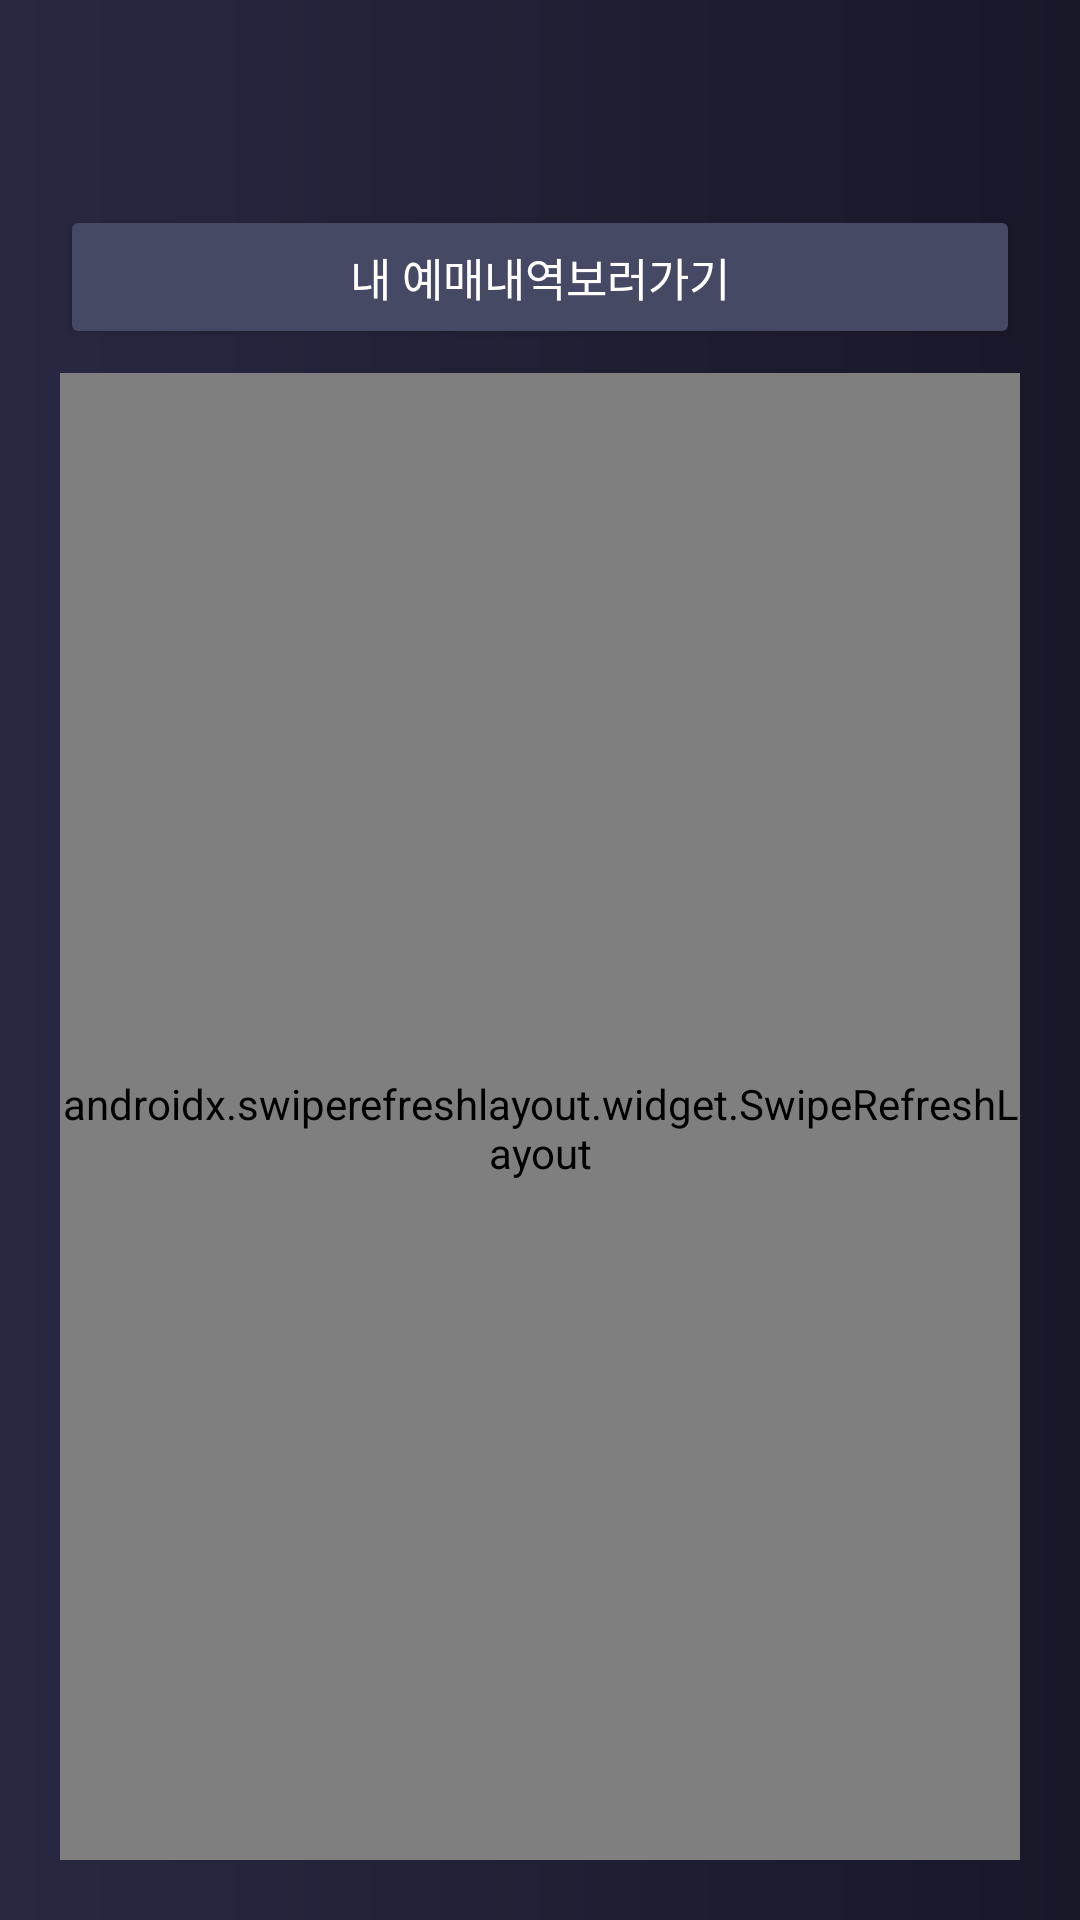

Write the Android layout XML for this screen, with the resource values it uses.
<!-- AndroidManifest.xml: application theme Theme.FootBall -->
<!-- res/layout/activity_bus_reservation.xml -->
<?xml version="1.0" encoding="utf-8"?>
<LinearLayout
    xmlns:android="http://schemas.android.com/apk/res/android"
    xmlns:app="http://schemas.android.com/apk/res-auto"
    android:layout_width="match_parent"
    android:layout_height="match_parent"
    android:orientation="vertical"
    android:padding="20dp"
    android:background="@drawable/main_gradient2">

    <TextView
        android:id="@+id/busPost_Title"
        android:layout_width="match_parent"
        android:layout_height="wrap_content"
        android:textColor="#FFFFFF"
        android:textSize="24sp"
        android:textStyle="bold"
        android:layout_marginBottom="16dp" />
    <Button
        android:layout_width="match_parent"
        android:layout_height="wrap_content"
        android:id="@+id/busPost_goMyTicketBtn"
        android:textSize="15sp"
        android:backgroundTint="#464964"
        android:textColor="#FFFFFF"
        android:text="내 예매내역보러가기"/>
    <ScrollView
        android:layout_width="match_parent"
        android:layout_height="match_parent"
        android:fillViewport="true"
        android:scrollbars="none"
        android:overScrollMode="never" >
        <LinearLayout
            android:layout_marginTop="8dp"
            android:layout_width="match_parent"
            android:layout_height="wrap_content"
            android:orientation="vertical"
            android:background="@drawable/rounded_background">
            <androidx.swiperefreshlayout.widget.SwipeRefreshLayout
                android:id="@+id/busPost_swipeRefreshLayout"
                android:layout_width="match_parent"
                android:layout_height="0dp"
                android:layout_weight="1">
                <ListView
                    android:id="@+id/busPost_ListView"
                    android:layout_width="match_parent"
                    android:layout_height="wrap_content"
                    android:clipToPadding="false"
                    android:padding="5dp" />
            </androidx.swiperefreshlayout.widget.SwipeRefreshLayout>
        </LinearLayout>
    </ScrollView>
</LinearLayout>
<!-- resources referenced by this layout -->
<resources>
  <!-- drawable main_gradient2 (drawable) -->
  <?xml version="1.0" encoding="utf-8"?>
  <shape xmlns:android="http://schemas.android.com/apk/res/android"
      android:shape="rectangle">
  
      <gradient
          android:endColor="#181829"
          android:startColor="#282842" />
  
  </shape>
  <!-- drawable rounded_background (drawable) -->
  <shape xmlns:android="http://schemas.android.com/apk/res/android">
      <solid android:color="#30222232" />
      <corners android:radius="16dp" />
  </shape>
  <style name="Theme.FootBall" parent="Base.Theme.FootBall" />
  <style name="Base.Theme.FootBall" parent="Theme.Material3.DayNight.NoActionBar">
          
          
      </style>
</resources>
